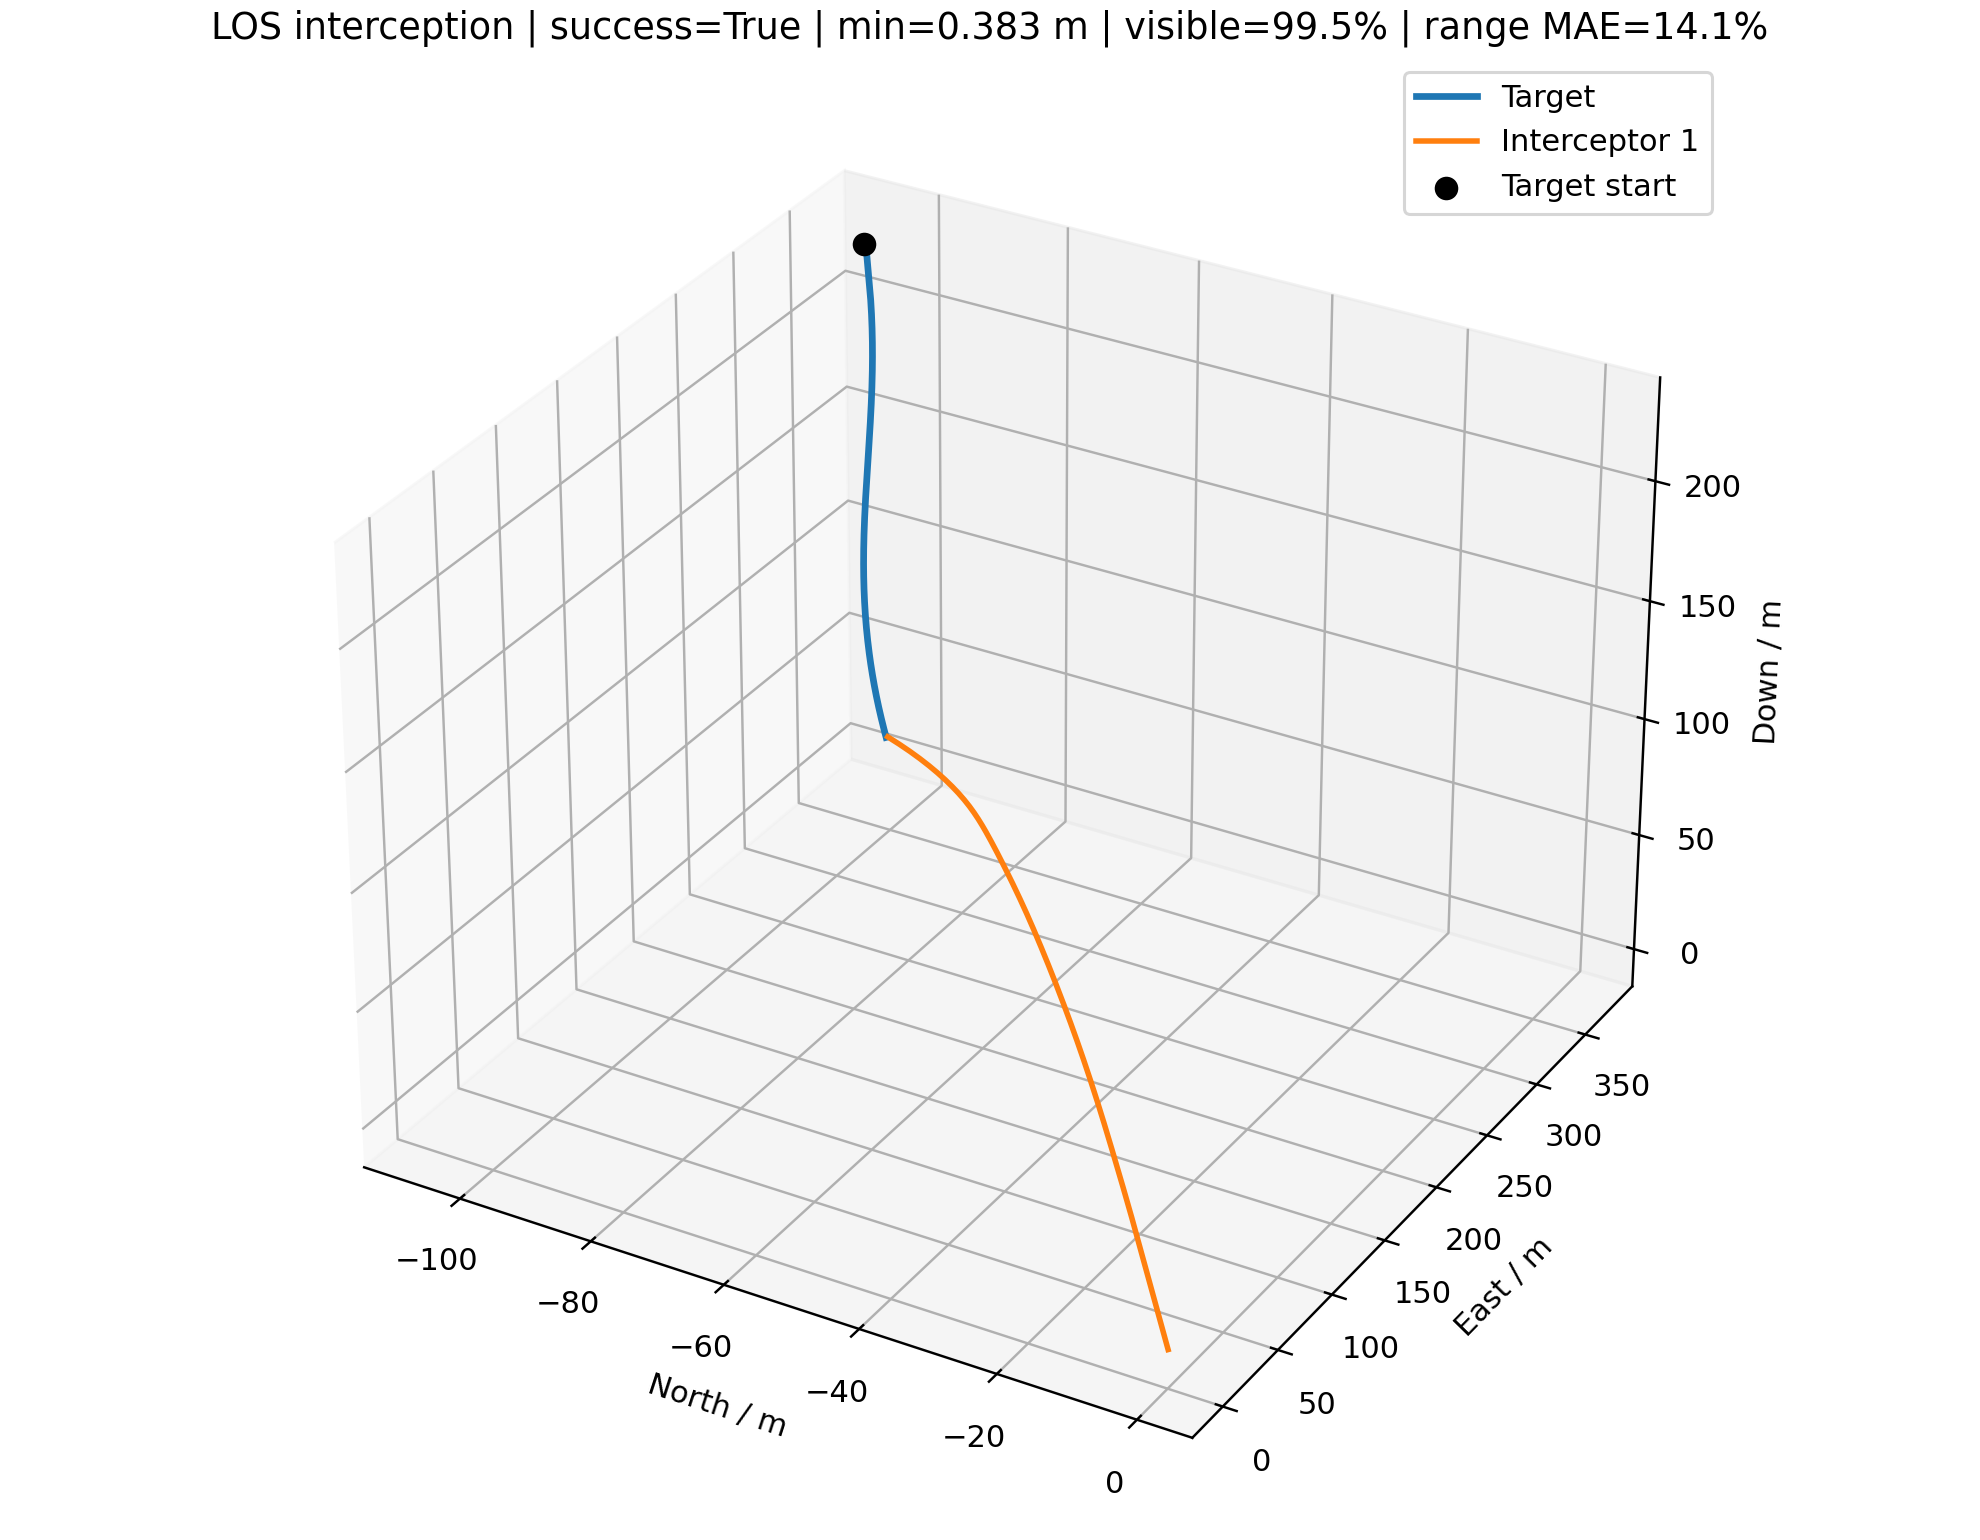

Source data for this figure (header and first rows):
time_s, interceptor_id, interceptor_north_m, interceptor_east_m, interceptor_down_m, target_north_m, target_east_m, target_down_m, distance_m, target_visible, range_error_fraction, desired_velocity_north_mps, desired_velocity_east_mps, desired_velocity_down_mps, command_action_north, command_action_east, command_action_down, actual_acceleration_north_mps2, actual_acceleration_east_mps2, actual_acceleration_down_mps2
0.000000000000000000e+00, 0.000000000000000000e+00, 0.000000000000000000e+00, 0.000000000000000000e+00, 0.000000000000000000e+00, -1.070622363540466750e+02, 3.722365979997993577e+02, 2.260792624327041267e+02, 4.484799217865939909e+02, 1.000000000000000000e+00, nan, -2.415159177052641937e+00, 8.397084409119855763e+00, 5.099999999999999645e+00, 0.000000000000000000e+00, 0.000000000000000000e+00, 0.000000000000000000e+00, 0.000000000000000000e+00, 0.000000000000000000e+00, 0.000000000000000000e+00
1.000000000000000056e-01, 0.000000000000000000e+00, -2.415159177052642048e-01, 8.397084409119855986e-01, 5.100000000000000089e-01, -1.068015669967167867e+02, 3.713127535194921052e+02, 2.255203062660601177e+02, 4.463574347333125729e+02, 1.000000000000000000e+00, -3.321275320794403463e-01, -2.415159177052641937e+00, 8.397084409119855763e+00, 5.099999999999999645e+00, 0.000000000000000000e+00, 0.000000000000000000e+00, 0.000000000000000000e+00, 0.000000000000000000e+00, 0.000000000000000000e+00, 0.000000000000000000e+00
2.000000000000000111e-01, 0.000000000000000000e+00, -4.830318354105284095e-01, 1.679416881823971197e+00, 1.020000000000000018e+00, -1.065501281821153725e+02, 3.703858192740888740e+02, 2.249636385360785198e+02, 4.442357407202235891e+02, 1.000000000000000000e+00, -3.289565349627405766e-01, -2.470418365022367002e+00, 8.589298930280268252e+00, 5.272535389204303868e+00, -2.852100791636419819e-03, 9.920797031363894417e-03, 1.335764254456186899e-02, 0.000000000000000000e+00, 0.000000000000000000e+00, 0.000000000000000000e+00
3.000000000000000444e-01, 0.000000000000000000e+00, -7.245814195423001536e-01, 2.519242428619848262e+00, 1.530105116455996228e+00, -1.063126466089416198e+02, 3.694543352438128636e+02, 2.244099849573441361e+02, 4.421149654644410134e+02, 1.000000000000000000e+00, 3.484874191872111560e-01, -2.516609067871929728e+00, 8.783891887424825740e+00, 5.406906085424146191e+00, -7.457366824825868191e-03, 2.769067713412824705e-02, 3.416352749194730837e-02, -3.366642650754774271e-03, 1.171058838916684899e-02, 1.051164559960643917e-02
4.000000000000000222e-01, 0.000000000000000000e+00, -9.662394507500969842e-01, 3.359465866698660985e+00, 2.040542835277877387e+00, -1.060939603422478399e+02, 3.685170393254819601e+02, 2.238593306265946126e+02, 4.399948474372814644e+02, 1.000000000000000000e+00, -9.670228879561471036e-02, -2.558546020816455879e+00, 8.924471041327061371e+00, 5.511554088862008705e+00, -1.319107358303549249e-02, 4.872516468093251313e-02, 5.838760585408903081e-02, -1.084470760251436509e-02, 3.978912829353219854e-02, 3.326023658848633463e-02
5.000000000000000000e-01, 0.000000000000000000e+00, -1.208118966925071369e+00, 4.200505793791878162e+00, 2.551641762287287563e+00, -1.058900232373573118e+02, 3.675759427458900745e+02, 2.233095345907621834e+02, 4.378744757437690964e+02, 1.000000000000000000e+00, -9.235627275229330024e-02, -2.591229596483028530e+00, 9.114055714233735728e+00, 5.593054035886275699e+00, -1.928741825711294613e-02, 7.468653810408208693e-02, 8.330554077314139549e-02, -2.214849671774090159e-02, 8.164890144046613174e-02, 6.612081875294727185e-02
6.000000000000000888e-01, 0.000000000000000000e+00, -1.450360490755428389e+00, 5.042922552391935653e+00, 3.063797295858293523e+00, -1.056960076722412794e+02, 3.666323088826073331e+02, 2.227602838919215174e+02, 4.357528949824691153e+02, 1.000000000000000000e+00, -8.796833855434604832e-02, -2.614224049513584891e+00, 9.219046535757149385e+00, 5.656526258449052769e+00, -2.510775706106918581e-02, 9.990276743552299610e-02, 1.071137445087039786e-01, -3.620076553827270699e-02, 1.376831506839790442e-01, 1.056606561595450910e-01
7.000000000000000666e-01, 0.000000000000000000e+00, -1.693117957306033095e+00, 5.887353661794021420e+00, 3.577436613191911530e+00, -1.055070648640518272e+02, 3.656873337343388926e+02, 2.222113358533520113e+02, 4.336290386142478042e+02, 1.000000000000000000e+00, 3.746961468746201618e-01, -2.667688775564744930e+00, 9.327058105017584921e+00, 5.705958475084225157e+00, -3.221328088127223960e-02, 1.244053778581761943e-01, 1.286645989811514845e-01, -5.159427202477399887e-02, 2.014350802028800347e-01, 1.483783762612171930e-01
8.000000000000000444e-01, 0.000000000000000000e+00, -1.936568607086428973e+00, 6.734475027775576272e+00, 4.092988402367526923e+00, -1.053183347122686513e+02, 3.647421738604707002e+02, 2.216624860409091298e+02, 4.315017824866957312e+02, 1.000000000000000000e+00, 3.814158479515619149e-01, -2.708980204583985696e+00, 9.426971473272846680e+00, 5.744456324108653256e+00, -3.961195484842940095e-02, 1.476052038536106725e-01, 1.472801729179910035e-01, -6.931832297911671992e-02, 2.690256579468914833e-01, 1.912471841997099298e-01
9.000000000000000222e-01, 0.000000000000000000e+00, -2.180907276440743114e+00, 7.584970460520570334e+00, 4.610859169000659286e+00, -1.051249480924611674e+02, 3.637979555758868173e+02, 2.211135826584745416e+02, 4.293699984659969004e+02, 1.000000000000000000e+00, 3.882112807307136482e-01, -2.749166676470538917e+00, 9.530299650103007281e+00, 5.774438479075442388e+00, -4.709042464953311358e-02, 1.696178130793203620e-01, 1.626185762390280898e-01, -8.880195739181045989e-02, 3.374066763439407257e-01, 2.318977457517359952e-01
1.000000000000000000e+00, 0.000000000000000000e+00, -2.426340416042684467e+00, 8.439514550475907484e+00, 5.131416175039182903e+00, -1.049243772265712522e+02, 3.628552111419573976e+02, 2.205647240820064781e+02, 4.272327746044019818e+02, 1.000000000000000000e+00, 3.950873668125844951e-01, -2.754625203318801674e+00, 9.565348025405828736e+00, 5.797788604841746185e+00, -5.273805967498120667e-02, 1.868287452946010563e-01, 1.745765511017858540e-01, -1.094470247627391812e-01, 4.048657210342554436e-01, 2.686239405391553925e-01
1.100000000000000089e+00, 0.000000000000000000e+00, -2.673059909692405700e+00, 9.298719616654716802e+00, 5.654976278044237858e+00, -1.047214937683471021e+02, 3.619128267555456659e+02, 2.200160728917311701e+02, 4.250897212916161720e+02, 1.000000000000000000e+00, -2.989756325028795070e-01, -2.759695914688002460e+00, 9.599747751561864106e+00, 5.815973701073359869e+00, -5.683326706757130947e-02, 1.999184714845874122e-01, 1.832176372696775468e-01, -1.286354047779809939e-01, 4.660976223472873547e-01, 3.003096966531479950e-01
1.200000000000000178e+00, 0.000000000000000000e+00, -2.921230480954334574e+00, 1.016311156148984374e+01, 6.181799661890894804e+00, -1.045211675160850859e+02, 3.609696803980997402e+02, 2.194677907630081393e+02, 4.229405513124078766e+02, 1.000000000000000000e+00, 4.090987866762600955e-01, -2.762654534169699971e+00, 9.611477559548593064e+00, 5.830136268258769405e+00, -5.951139361254231819e-02, 2.083124961594343960e-01, 1.887187945729570659e-01, -1.451077612207494483e-01, 5.186878656316880054e-01, 3.263280841601547966e-01
1.300000000000000044e+00, 0.000000000000000000e+00, -3.170983652541218945e+00, 1.103310844467135965e+01, 6.712087426811244484e+00, -1.043238793302326002e+02, 3.600256647420129639e+02, 2.189199032158125817e+02, 4.207848259346738473e+02, 1.000000000000000000e+00, -5.583984987713130899e-02, -2.767022018732137045e+00, 9.625944855767270880e+00, 5.841166086673067248e+00, -6.107359342791363055e-02, 2.129193603948876523e-01, 1.913306026234564139e-01, -1.582600324955709126e-01, 5.604938346389272130e-01, 3.464381073693153512e-01
1.400000000000000133e+00, 0.000000000000000000e+00, -3.422417637342712204e+00, 1.190901821201383015e+01, 7.245982099589538095e+00, -1.041276592881739873e+02, 3.590812331310979744e+02, 2.183723490367718796e+02, 4.186220674114885014e+02, 1.000000000000000000e+00, -2.882619681528680866e-01, -2.779253885367885424e+00, 9.640431087121164921e+00, 5.849756117891257823e+00, -6.210473115305342739e-02, 2.143619846390053263e-01, 1.913476043087660450e-01, -1.680813214608615214e-01, 5.912884160953657542e-01, 3.606907857943782991e-01
1.500000000000000000e+00, 0.000000000000000000e+00, -3.675604176119981137e+00, 1.279104467094760622e+01, 7.783570260883092118e+00, -1.039325119594801521e+02, 3.581363838733360012e+02, 2.178251321220148782e+02, 4.164520483514969555e+02, 1.000000000000000000e+00, -2.845951631391295811e-01, -2.781889839516296092e+00, 9.644230504326216646e+00, 5.856446040930592289e+00, -6.217631126328642538e-02, 2.126297756146794116e-01, 1.890863190647756875e-01, -1.752553975775761330e-01, 6.116691591305603026e-01, 3.693488515260089367e-01
1.600000000000000089e+00, 0.000000000000000000e+00, -3.930587626781587129e+00, 1.367929098979361058e+01, 8.324886629586844222e+00, -1.037384412386354882e+02, 3.571911156386764219e+02, 2.172782560195563235e+02, 4.142746575590052771e+02, 1.000000000000000000e+00, 4.382440086744787688e-01, -2.782582552090795414e+00, 9.644561591953426216e+00, 5.861656158232313452e+00, -6.136326266447433148e-02, 2.081408011018837101e-01, 1.848691055139586592e-01, -1.796911884337289156e-01, 6.219859912230065735e-01, 3.728207410197412752e-01
1.700000000000000178e+00, 0.000000000000000000e+00, -4.187385296468200124e+00, 1.457376675508639430e+01, 8.869919076890369070e+00, -1.035454503544087572e+02, 3.562454274577597175e+02, 2.167317239210792650e+02, 4.120898915679251786e+02, 1.000000000000000000e+00, -2.771092223550570832e-01, -2.773634069078770192e+00, 9.633315626548531796e+00, 5.865713801666787575e+00, -5.934075754024206034e-02, 2.008540788652127540e-01, 1.790125099819106502e-01, -1.814219025006700292e-01, 6.229446446778329483e-01, 3.716078599774422786e-01
1.800000000000000044e+00, 0.000000000000000000e+00, -4.445983808678558802e+00, 1.547439176829934127e+01, 9.418614158482675691e+00, -1.033535418791755518e+02, 3.552993187204290848e+02, 2.161855386540990480e+02, 4.098978495757997962e+02, 1.000000000000000000e+00, 4.534244852788986702e-01, -2.765547900047574004e+00, 9.643626353131510953e+00, 5.868873897550980878e+00, -5.641190070771201492e-02, 1.924961293882035962e-01, 1.718190646855669024e-01, -1.800842523745873058e-01, 6.149247920162639325e-01, 3.662634288780539649e-01
1.900000000000000133e+00, 0.000000000000000000e+00, -4.706340477693558455e+00, 1.638101872866118924e+01, 9.970882850747054604e+00, -1.031627177381932512e+02, 3.543527891740332052e+02, 2.156397026745192136e+02, 4.076987114143780673e+02, 1.000000000000000000e+00, -2.694126703087047492e-01, -2.764743696403282769e+00, 9.660836088926643583e+00, 5.871334982700171068e+00, -5.315992566506428513e-02, 1.837013798854788826e-01, 1.635717389655123311e-01, -1.758156804640744197e-01, 6.001947148900225182e-01, 3.573610672072620176e-01
2.000000000000000000e+00, 0.000000000000000000e+00, -4.968391026741589833e+00, 1.729345447980941941e+01, 1.052660625673433081e+01, -1.029729792188294368e+02, 3.534058389215227862e+02, 2.150942180595885986e+02, 4.054927152003079982e+02, 1.000000000000000000e+00, -2.654831658193993471e-01, -2.775893438428671089e+00, 9.685181822202096669e+00, 5.873251677741565757e+00, -5.029531815015845370e-02, 1.750107880623642531e-01, 1.545304256533299170e-01, -1.693880033031754939e-01, 5.808790786385361615e-01, 3.454713722896662897e-01
2.100000000000000089e+00, 0.000000000000000000e+00, -5.232062655933092721e+00, 1.821147928204511146e+01, 1.108564111220779580e+01, -1.027843269797444350e+02, 3.524584684193442854e+02, 2.145490865012687891e+02, 4.032801354290091354e+02, 1.000000000000000000e+00, -2.614985509639953243e-01, -2.789708456546408311e+00, 9.705802265951181340e+00, 5.874744401340713296e+00, -4.790313133252598748e-02, 1.663087344765883657e-01, 1.449299801219759432e-01, -1.621080143471389512e-01, 5.589051087461097689e-01, 3.311449486189634306e-01
2.200000000000000178e+00, 0.000000000000000000e+00, -5.497282972337955265e+00, 1.913485713676520561e+01, 1.164782497339605349e+01, -1.025967610600286548e+02, 3.515106784751336590e+02, 2.140043093000201395e+02, 4.010612696388024574e+02, 1.000000000000000000e+00, 4.850835982179109163e-01, -2.813273653631434001e+00, 9.746885191092221845e+00, 5.875906935648638196e+00, -4.641967789609482975e-02, 1.587673021769205051e-01, 1.349794335954677960e-01, -1.548687213359994652e-01, 5.353052484401291666e-01, 3.149005714792760258e-01
2.300000000000000266e+00, 0.000000000000000000e+00, -5.763990556621169326e+00, 2.006335588390954427e+01, 1.221298100847172741e+01, -1.024102808882950768e+02, 3.505624702452137171e+02, 2.134598873590146013e+02, 3.988364167727726795e+02, 1.000000000000000000e+00, -4.482044034151200229e-03, -2.812344777955525288e+00, 9.762366565611122482e+00, 5.876812318277997882e+00, -4.441709473397481567e-02, 1.509301922698929044e-01, 1.248620830499017342e-01, -1.487267878351611894e-01, 5.120892424243003171e-01, 2.972173887415527904e-01
2.400000000000000355e+00, 0.000000000000000000e+00, -6.032124517420683674e+00, 2.099674220140973091e+01, 1.278092234616500633e+01, -1.022248852917271762e+02, 3.496138452318988925e+02, 2.129158211787822665e+02, 3.966058816511374516e+02, 1.000000000000000000e+00, -2.492079744821261711e-01, -2.813887080374143146e+00, 9.755819970409685737e+00, 5.877517430978722146e+00, -4.216945867605172843e-02, 1.418457006132827491e-01, 1.147362232767915463e-01, -1.426376516299767694e-01, 4.887570355849940040e-01, 2.785302617605826536e-01
2.500000000000000000e+00, 0.000000000000000000e+00, -6.301621390982194093e+00, 2.193476733820953228e+01, 1.335145595901403759e+01, -1.020405725050825794e+02, 3.486648052806111195e+02, 2.123721108522986469e+02, 3.943699855826038743e+02, 1.000000000000000000e+00, 6.670726568543505763e-03, -2.815127479892126416e+00, 9.739921343303294066e+00, 5.878066573302199949e+00, -3.974682102150958046e-02, 1.314274841126079618e-01, 1.047363365516670725e-01, -1.362912761996148969e-01, 4.638819299612805258e-01, 2.592275155751450066e-01
2.600000000000000089e+00, 0.000000000000000000e+00, -6.572414087583744013e+00, 2.287715744170349552e+01, 1.392438607696838559e+01, -1.018573401796522830e+02, 3.477153525768110853e+02, 2.118287560605188276e+02, 3.921290729053269501e+02, 1.000000000000000000e+00, -2.407279244306032018e-01, -2.811789382467609677e+00, 9.734144763724049909e+00, 5.878494245773741689e+00, -3.698433697728628622e-02, 1.206213806798580174e-01, 9.497459490424246809e-02, -1.295823040039893737e-01, 4.364966694164337246e-01, 2.396505105316597273e-01
2.700000000000000178e+00, 0.000000000000000000e+00, -6.844429306668782687e+00, 2.382361885577851623e+01, 1.449951714056928509e+01, -1.016751853921754645e+02, 3.467654896427489462e+02, 2.112857560683640941e+02, 3.898835057276523344e+02, 1.000000000000000000e+00, 1.813284134252968194e-02, -2.811222070558780928e+00, 9.725399093672992379e+00, 5.878827317429476729e+00, -3.413481638804454626e-02, 1.095012904446660690e-01, 8.554256149707281653e-02, -1.222522483488781841e-01, 4.071310581054818911e-01, 2.200945646553013335e-01
2.800000000000000266e+00, 0.000000000000000000e+00, -7.117588953232796278e+00, 2.477384220656151470e+01, 1.507665631268995554e+01, -1.014941046537096838e+02, 3.458152193340392841e+02, 2.107431097211659790e+02, 3.876336589269836281e+02, 1.000000000000000000e+00, 5.359723759452337255e-01, -2.808282459634909856e+00, 9.706884767828604765e+00, 5.879086713895782523e+00, -3.113290256967106082e-02, 9.778404111102904916e-02, 7.651300280962101963e-02, -1.144427478975006129e-01, 3.761936707978546512e-01, 2.008108519770342160e-01
2.900000000000000355e+00, 0.000000000000000000e+00, -7.391810225429686021e+00, 2.572750153796219763e+01, 1.565561557461067466e+01, -1.013140939184561233e+02, 3.448645448360646242e+02, 2.102008154415723595e+02, 3.853799197810445207e+02, 1.000000000000000000e+00, 2.990959181826480240e-02, -2.792785987633495282e+00, 9.663851786436607583e+00, 5.879288732066867418e+00, -2.740451291535090858e-02, 8.449591634528723361e-02, 6.794174351219868513e-02, -1.061625632875556335e-01, 3.435980617685080452e-01, 1.820089800049005668e-01
3.000000000000000000e+00, 0.000000000000000000e+00, -7.666998891190582199e+00, 2.668424229352752519e+01, 1.623621343665850958e+01, -1.011351485925394371e+02, 3.439134696602123427e+02, 2.096588712269191603e+02, 3.831226986892134505e+02, 1.000000000000000000e+00, 3.591742453584467754e-02, -2.792703335383665220e+00, 9.631486391185399398e+00, 5.879446063976702774e+00, -2.394863575307049422e-02, 7.070321650094281429e-02, 5.986951211800984468e-02, -9.673935640068452579e-02, 3.081424164645053532e-01, 1.638600127114324123e-01
3.100000000000000089e+00, 0.000000000000000000e+00, -7.943057002425373270e+00, 2.764368661376287406e+01, 1.681827629627117560e+01, -1.009572635427417566e+02, 3.429619976399503116e+02, 2.091172746470713832e+02, 3.808624222123431764e+02, 1.000000000000000000e+00, 4.200558299700762888e-02, -2.796269651957271840e+00, 9.600004704627176366e+00, 5.879568594191285413e+00, -2.094196245010139859e-02, 5.674616193626543653e-02, 5.232373851529384390e-02, -8.694454738951201689e-02, 2.703564670021239014e-01, 1.464997564831852506e-01
3.200000000000000178e+00, 0.000000000000000000e+00, -8.219889659601516740e+00, 2.860544056510813249e+01, 1.740163947756081697e+01, -1.007804331051902125e+02, 3.420101329267454844e+02, 2.085760228427355685e+02, 3.785995248970738771e+02, 1.000000000000000000e+00, -2.138691188538139887e-01, -2.801593666535460159e+00, 9.574855262514578413e+00, 5.879664020818351489e+00, -1.842640389164722919e-02, 4.318296006308425944e-02, 4.532027492843154065e-02, -7.745459413526964432e-02, 2.309631109910823266e-01, 1.300321676974491858e-01
3.300000000000000266e+00, 0.000000000000000000e+00, -8.497409609387940321e+00, 2.956910511365840932e+01, 1.798614798658858760e+01, -1.006046510939973331e+02, 3.410578799858317325e+02, 2.080351125242464150e+02, 3.763344386674006614e+02, 1.000000000000000000e+00, 5.442459871542082439e-02, -2.812454137622427019e+00, 9.569575524831277491e+00, 5.879738339150236470e+00, -1.662806048313508409e-02, 3.115535054358271536e-02, 3.886502022919974264e-02, -6.872926102798436465e-02, 1.910597205017357247e-01, 1.145327738128616990e-01
3.400000000000000355e+00, 0.000000000000000000e+00, -8.775542702174350396e+00, 3.053429625824863436e+01, 1.857165701588234796e+01, -1.004299108098535527e+02, 3.401052435918310834e+02, 2.074945399708285265e+02, 3.740675745506925978e+02, 1.000000000000000000e+00, 6.075623525601470121e-02, -2.824578473906336207e+00, 9.574647397969398455e+00, 5.879796218325305190e+00, -1.549855105298211973e-02, 2.106389477040079491e-02, 3.295543420858095679e-02, -6.131429999853792168e-02, 1.526596039948445449e-01, 1.000520265991095836e-01
3.500000000000000000e+00, 0.000000000000000000e+00, -9.054230631128785234e+00, 3.150066197004545998e+01, 1.915803223045223547e+01, -1.002562050485710898e+02, 3.391522288242344416e+02, 2.069543010303347046e+02, 3.717993078269982448e+02, 1.000000000000000000e+00, 6.716982385043479553e-02, -2.834123005742879453e+00, 9.597752903366785660e+00, 5.879841294672171870e+00, -1.479504916345954733e-02, 1.360928472865923118e-02, 2.758193373876089219e-02, -5.548361680261236495e-02, 1.174567206600387603e-01, 8.661852761261200351e-02
3.600000000000000089e+00, 0.000000000000000000e+00, -9.333429727177261270e+00, 3.246790073795349940e+01, 1.974514986585452547e+01, -1.000835261095782158e+02, 3.381988410627469079e+02, 2.064143911194606460e+02, 3.695299629197806439e+02, 1.000000000000000000e+00, -1.947506176827878965e-01, -2.832355294848096783e+00, 9.607961609258760305e+00, 5.879876400166409667e+00, -1.386955578526891629e-02, 7.724300924026046566e-03, 2.272916695599318943e-02, -5.111670940412817860e-02, 8.730561112152124270e-02, 7.424208324029472894e-02
3.700000000000000178e+00, 0.000000000000000000e+00, -9.613102579089456867e+00, 3.343576021942830323e+01, 2.033289666686062702e+01, -9.991186580436321663e+01, 3.372450859825034399e+02, 2.058748052244363578e+02, 3.672598166037446390e+02, 1.000000000000000000e+00, 8.024489199991347022e-02, -2.829825060197824982e+00, 9.605682106509965124e+00, 5.879903740352812491e+00, -1.275435799335624017e-02, 2.572806844260920687e-03, 1.837716488159229708e-02, -4.737558637195060651e-02, 6.207135667642377924e-02, 6.291656038108831006e-02
3.800000000000000266e+00, 0.000000000000000000e+00, -9.893213331922980913e+00, 3.440402655233059903e+01, 2.092116969311432229e+01, -9.974121546486686896e+01, 3.362909695491597972e+02, 2.053355379021932094e+02, 3.649891081131134456e+02, 1.000000000000000000e+00, 8.690770561096394786e-02, -2.832606340061350370e+00, 9.608937404120338144e+00, 5.879925032911391902e+00, -1.178487136874153095e-02, -1.591534441293730208e-03, 1.450237243608512409e-02, -4.379009213275639190e-02, 4.068514274930398744e-02, 5.262252475941579799e-02
3.900000000000000355e+00, 0.000000000000000000e+00, -1.017372879465809099e+01, 3.537252086649741756e+01, 2.150987601589289966e+01, -9.957156595182269143e+01, 3.353364980138650822e+02, 2.047965832820052867e+02, 3.627180419208548301e+02, 1.000000000000000000e+00, 6.404827093405836003e-01, -2.831108798331924081e+00, 9.612001556260649338e+00, 5.879941615572687574e+00, -1.072652711740212234e-02, -4.886564989588054221e-03, 1.107856272594199762e-02, -4.047099015864834282e-02, 2.279812645225661252e-02, 4.332965248812906123e-02
4.000000000000000000e+00, 0.000000000000000000e+00, -1.045461634314325572e+01, 3.634109577688592907e+01, 2.209893232779390360e+01, -9.940290766304379133e+01, 3.343816779081207073e+02, 2.042579350676033698e+02, 3.604467913645744943e+02, 1.000000000000000000e+00, 6.507322418486722881e-01, -2.833591805027841470e+00, 9.620817114510684220e+00, 5.879954530162290638e+00, -9.821560053212047628e-03, -7.115406938550591746e-03, 8.077639904576858904e-03, -3.720857500552475494e-02, 8.059622169125578786e-03, 3.499891224296128311e-02
4.100000000000000533e+00, 0.000000000000000000e+00, -1.073584550752651445e+01, 3.730963558051973195e+01, 2.268826448490111503e+01, -9.923523054165552537e+01, 3.334265160385317017e+02, 2.037195865397590637e+02, 3.581754983364066902e+02, 1.000000000000000000e+00, 1.074078458582259366e-01, -2.838493146362277564e+00, 9.641826987931736426e+00, 5.879964588054785501e+00, -9.177699484885787004e-03, -7.808443281719864432e-03, 5.470336921288856957e-03, -3.416158980925822208e-02, -3.510675470688652544e-03, 2.758452062061339527e-02
4.200000000000000178e+00, 0.000000000000000000e+00, -1.101739020672666136e+01, 3.827806191933964186e+01, 2.327780699878041659e+01, -9.906852408427272394e+01, 3.324710194814559259e+02, 2.031815305593359255e+02, 3.559042683183491818e+02, 1.000000000000000000e+00, 1.144153794642870370e-01, -2.832641074782215718e+00, 9.638129137481655562e+00, 5.879972421149336270e+00, -8.197897790190178044e-03, -8.520918538531497763e-03, 3.226815149610923542e-03, -3.155348168886290550e-02, -1.134648138946265337e-02, 2.103567720901568239e-02
4.299999999999999822e+00, 0.000000000000000000e+00, -1.129922305611051492e+01, 3.924631885666524767e+01, 2.386750249354803088e+01, -9.890277734912068297e+01, 3.315151955775560850e+02, 2.026437595708045478e+02, 3.536331844143207377e+02, 1.000000000000000000e+00, -1.588659431450175630e-01, -2.834279892529416145e+00, 9.612239230820366132e+00, 5.879978521569506178e+00, -7.356554550037329443e-03, -1.035349171312380419e-02, 1.317173293431113217e-03, -2.881501837072468486e-02, -1.694014943056304165e-02, 1.529808883137966785e-02
4.400000000000000355e+00, 0.000000000000000000e+00, -1.158131751477535687e+01, 4.021435083334413463e+01, 2.445730114126089561e+01, -9.873797896409885766e+01, 3.305590519262607927e+02, 2.021062656062171925e+02, 3.513623253326946951e+02, 1.000000000000000000e+00, -1.534754806865877841e-01, -2.838040063927035561e+00, 9.593577124191229544e+00, 5.879983272581512210e+00, -6.746666680145264883e-03, -1.265647780840307123e-02, -2.881268419504627847e-04, -2.616092809880093267e-02, -2.249606467185061298e-02, 1.031529452486013541e-02
4.500000000000000000e+00, 0.000000000000000000e+00, -1.186365028568461710e+01, 4.118209696641434903e+01, 2.504716008701612395e+01, -9.857411713478627746e+01, 3.296025963801393459e+02, 2.015690402896378544e+02, 3.490917697877170554e+02, 1.000000000000000000e+00, 1.359787162270225114e-01, -2.843976816255659124e+00, 9.569943565522194717e+00, 5.879986972673382439e+00, -6.443075229375160723e-03, -1.555373832858289451e-02, -1.617910111846786571e-03, -2.383122444178704252e-02, -2.858436086725777217e-02, 6.029804236450871623e-03
4.600000000000000533e+00, 0.000000000000000000e+00, -1.214620365485349929e+01, 4.214948612899724623e+01, 2.563704287342228127e+01, -9.841117965238774445e+01, 3.286458370391957260e+02, 2.010320748420226380e+02, 3.468216002615481557e+02, 1.000000000000000000e+00, 7.150275059032662472e-01, -2.853788501071596873e+00, 9.558664398919116678e+00, 5.879989854307828168e+00, -6.590049478340569145e-03, -1.824474752290373980e-02, -2.700005847545049013e-03, -2.205982596220928266e-02, -3.569704873173135812e-02, 2.384065092767349674e-03
4.700000000000000178e+00, 0.000000000000000000e+00, -1.242896861310294199e+01, 4.311644341557182258e+01, 2.622691887252377896e+01, -9.824915390161994821e+01, 3.276887822450869407e+02, 2.004953600865450483e+02, 3.445518971548705736e+02, 1.000000000000000000e+00, -1.368851725163038324e-01, -2.867185035715653640e+00, 9.558446185314700472e+00, 5.879992098526991562e+00, -7.282092786854813503e-03, -2.016752656704828492e-02, -3.561026473639450698e-03, -2.115890805611597703e-02, -4.318760083169054242e-02, -6.787304656971238775e-04
4.800000000000000711e+00, 0.000000000000000000e+00, -1.271194786502434759e+01, 4.408290069700495906e+01, 2.681676273182215908e+01, -9.808802686853657349e+01, 3.267314405752708808e+02, 1.999588864543603677e+02, 3.422827295796274711e+02, 1.000000000000000000e+00, 1.583845956970200142e-01, -2.877843774819592859e+00, 9.561772815321813113e+00, 5.879993846326633467e+00, -8.261979973361999532e-03, -2.127038572204844116e-02, -4.226199984650035914e-03, -2.142936719634044168e-02, -5.000051414454442095e-02, -3.213980311783863446e-03
4.900000000000000355e+00, 0.000000000000000000e+00, -1.299515461770226921e+01, 4.504880363265066023e+01, 2.740655383974215553e+01, -9.792778514829163328e+01, 3.257738208370884649e+02, 1.994226439908027828e+02, 3.400141501233960639e+02, 1.000000000000000000e+00, 1.660477910466156004e-01, -2.875352354452285208e+00, 9.551264266991886132e+00, 5.879995207514363109e+00, -8.785923111195657886e-03, -2.241360417654977844e-02, -4.719249705635807611e-03, -2.275007565157917411e-02, -5.543457874319805689e-02, -5.275137838575139071e-03
5.000000000000000000e+00, 0.000000000000000000e+00, -1.327860306630523723e+01, 4.601410576859873913e+01, 2.799627581473245286e+01, -9.776841495284020311e+01, 3.248159320617849630e+02, 1.988866223620085236e+02, 3.377462023473930230e+02, 1.000000000000000000e+00, -1.196416850490972239e-01, -2.872363545303739940e+00, 9.541950805911810107e+00, 5.879996267608432525e+00, -8.922288272362501049e-03, -2.349852534742120913e-02, -5.062315169672477848e-03, -2.416959250459768324e-02, -6.007996976243146214e-02, -6.913292969961794612e-03
5.100000000000000533e+00, 0.000000000000000000e+00, -1.356230343030348529e+01, 4.697876612263187468e+01, 2.858591602116508668e+01, -9.760990211857590282e+01, 3.238577834984751007e+02, 1.983508108619577399e+02, 3.354789242688469812e+02, 1.000000000000000000e+00, -1.137427800508855613e-01, -2.862410022013187394e+00, 9.540502898051409275e+00, 5.879997093210524106e+00, -8.390009988072717750e-03, -2.410810223850524958e-02, -5.275908379123936398e-03, -2.519153952793969781e-02, -6.417819149404997703e-02, -8.176855766133153680e-03
5.200000000000000178e+00, 0.000000000000000000e+00, -1.384625562506347407e+01, 4.794275264228424760e+01, 2.917546511429671341e+01, -9.745223211390448625e+01, 3.228993846080565504e+02, 1.978151984199278104e+02, 3.332123473342609827e+02, 1.000000000000000000e+00, 1.896452890861073382e-01, -2.855885950793846995e+00, 9.525368946269828996e+00, 5.879997736190079927e+00, -7.508721900586060038e-03, -2.503270826496303836e-02, -5.378900165368268385e-03, -2.518307617409231564e-02, -6.738343807614498304e-02, -9.111330100908761331e-03
5.300000000000000711e+00, 0.000000000000000000e+00, -1.413044919645709641e+01, 4.890603497262892319e+01, 2.976491661577177794e+01, -9.729539004675287117e+01, 3.219407450570760147e+02, 1.972797736083497568e+02, 3.309465026417036029e+02, 1.000000000000000000e+00, -1.017099846581204226e-01, -2.857335788546712330e+00, 9.537096902167998991e+00, 5.879998236943061229e+00, -6.767226951891892016e-03, -2.479968825435371893e-02, -5.388531813064224678e-03, -2.413766336334041002e-02, -7.041893076989294564e-02, -9.759165656041884213e-03
5.400000000000000355e+00, 0.000000000000000000e+00, -1.441486905106928518e+01, 4.986859745305893910e+01, 3.035426652047385332e+01, -9.713936067201329649e+01, 3.209818747115525071e+02, 1.967445246510598622e+02, 3.286814089974476474e+02, 1.000000000000000000e+00, 2.059024912126394824e-01, -2.853591814426159168e+00, 9.549121683626596635e+00, 5.879998626929874739e+00, -5.871929719545667531e-03, -2.363412094305550673e-02, -5.320447562125119739e-03, -2.262832185669568993e-02, -7.198499146644016244e-02, -1.015967729881169304e-02
5.500000000000000000e+00, 0.000000000000000000e+00, -1.469949546612070179e+01, 5.083044434338604134e+01, 3.094351293495833843e+01, -9.698412839892202442e+01, 3.200227836307611824e+02, 1.962094394319374260e+02, 3.264170688073772340e+02, 1.000000000000000000e+00, -8.935391014649352037e-02, -2.854053734835337863e+00, 9.557260284418326535e+00, 5.879998930651910705e+00, -5.081720803145409193e-03, -2.193478015915178991e-02, -5.188744036906112189e-03, -2.065604392282168605e-02, -7.155901029075589781e-02, -1.034902175912151903e-02
5.600000000000000533e+00, 0.000000000000000000e+00, -1.498430715145155290e+01, 5.179159828647159003e+01, 3.153265574721901388e+01, -9.682967729837235993e+01, 3.190634820609820395e+02, 1.956745055039199315e+02, 3.241534687650485012e+02, 1.000000000000000000e+00, -2.664405391190262096e-01, -2.858227194046307762e+00, 9.558976236548060612e+00, 5.879999167190870679e+00, -4.575098508497898835e-03, -2.015342793260772522e-02, -5.006033072732500588e-03, -1.852702794337680176e-02, -6.929472415574491895e-02, -1.036022238118328338e-02
5.700000000000000178e+00, 0.000000000000000000e+00, -1.526928521371697123e+01, 5.275209404312977313e+01, 3.212169632714392264e+01, -9.667599111016174618e+01, 3.181039804292174153e+02, 1.951397100983860184e+02, 3.218905841858166355e+02, 1.000000000000000000e+00, -2.613293495855345538e-01, -2.858009031351413931e+00, 9.561513523880616816e+00, 5.879999351407597885e+00, -4.073656776302396650e-03, -1.827750012691705186e-02, -4.783514811022506093e-03, -1.663769345667587274e-02, -6.581864273630536055e-02, -1.022323357679827752e-02
5.800000000000000711e+00, 0.000000000000000000e+00, -1.555441227446560326e+01, 5.371197484046244597e+01, 3.271063725669443301e+01, -9.652305325017273674e+01, 3.171442893368807177e+02, 1.946050401348969103e+02, 3.196283823844223662e+02, 1.000000000000000000e+00, 2.397531621285924341e-01, -2.859817749867991310e+00, 9.564821977262782937e+00, 5.879999494875728594e+00, -3.690614845993783755e-03, -1.630605562804437331e-02, -4.531058313133402154e-03, -1.489984832136077506e-02, -6.149593255136235476e-02, -9.965037439627549148e-03
5.900000000000000355e+00, 0.000000000000000000e+00, -1.583967327167621519e+01, 5.467129016812119602e+01, 3.329948208858711212e+01, -9.637084681748790160e+01, 3.161844195534609412e+02, 1.940704822312859505e+02, 3.173668244168926549e+02, 1.000000000000000000e+00, 2.485078686062422992e-01, -2.861807769651722122e+00, 9.577769463630954050e+00, 5.879999606608821594e+00, -3.418109869990501853e-03, -1.378503266160414215e-02, -4.257287297799616788e-03, -1.339364619809692986e-02, -5.654696739198857708e-02, -9.609765782862765213e-03
... 141 more rows
